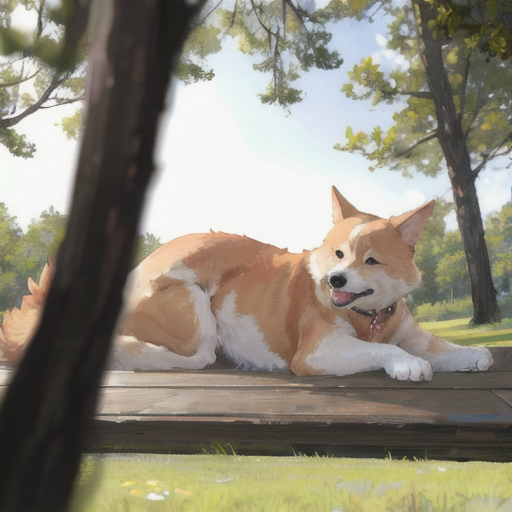
Generation parameters embedded in this image by AUTOMATIC1111 Stable Diffusion web UI or a fork of it (Forge, ...) (PNG 'parameters' text chunk):
a dog laying looking at the camera with a blurry background of trees in the background, animal photography, looking at viewer, absurdres, high res, ultrasharp, 8k, masterpiece, (adult:1.2), old, (big:1.2)
Negative prompt: (puppy:1.2),(young:1.2), easynegative, extra fingers, fewer fingers, (low quality, worst quality:1.4), (bad anatomy), (inaccurate limb:1.2), bad composition, inaccurate eyes, extra digit, fewer digits, (extra arms:1.2), watermark, copyright, signature, logo, chromic aberration 
Steps: 20, Sampler: DPM++ 2M Karras, CFG scale: 7, Seed: 3740635176, Size: 512x512, Model hash: 876b4c7ba5, Model: cetusMix_Whalefall2, Version: v1.6.0